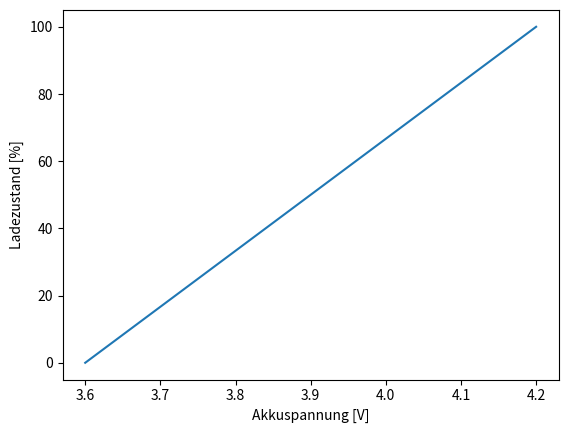

Reproduce this figure in Python. (Note: this script raises an exception after producing the figure.)
import matplotlib.pyplot as plt

plt.plot([3.6,4.2], [0,100])

plt.xlabel('Akkuspannung [V]')
plt.ylabel('Ladezustand [%]')

#plt.show()

plt.savefig('results/LiIon.svg', format='svg', dpi=1200)
plt.clf()

################################################################
S = 12

plt.plot([3.6*S,4.2*S], [0,100])

plt.xlabel('Akkuspannung [V]')
plt.ylabel('Ladezustand [%]')

#plt.show()

plt.savefig(('results/' + str(S) +'SLiIon.svg'), format='svg', dpi=1200)
plt.clf()